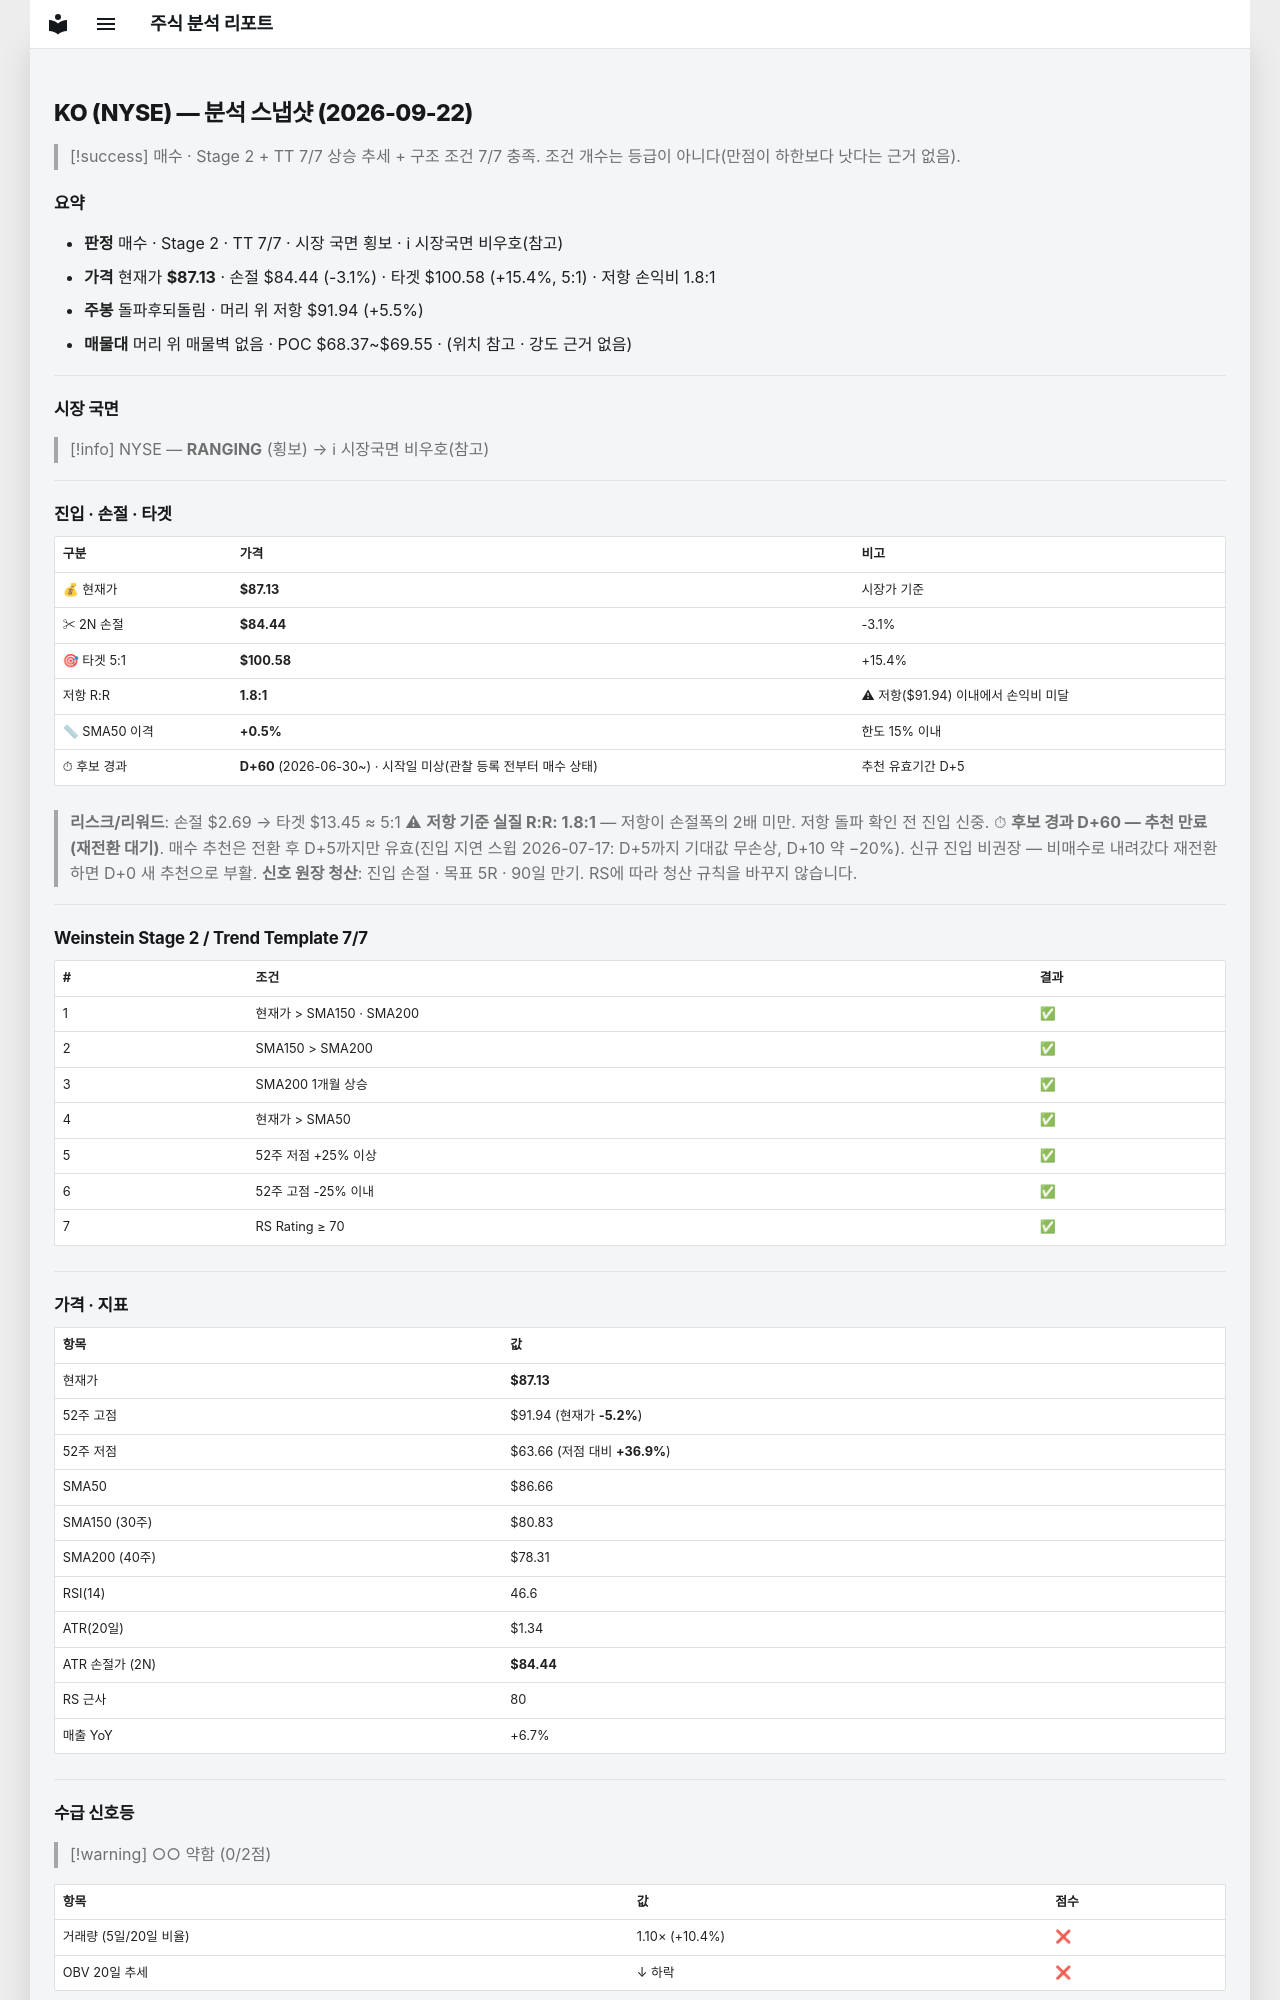

repository: soloandco/stock-reports · page: snapshots/KO-2026-09-22/index.html · generator: mkdocs

---
type: analysis-snapshot
title: KO 분석 스냅샷
ticker: KO
market: NYSE
created: 2026-09-22
updated: 2026-09-22
bar-date: 2026-09-21
verdict: 매수후보
real-rr: 1.79
sma50-gap-pct: 0.5
candidate-days: 60
candidate-since: 2026-06-30
candidate-start-unknown: true
weekly-position: 돌파후되돌림
weekly-overhead-price: 91.94
weekly-overhead-pct: 5.5
stage: 2
trend-template-score: 7
tt-max: 7
price: 87.12999725341797
stop-price: 84.44014603102177
market-regime: RANGING
supply-demand-score: 0/2
supply-demand-label: 약함
status: tracking
tags:
  - stock-agent
  - watchlist
  - KO
  - analysis
related:
  - "[[analysis-template]]"
---

# KO (NYSE) — 분석 스냅샷 (2026-09-22)

> [!success] 매수 · Stage 2 + TT 7/7
> 상승 추세 + 구조 조건 7/7 충족. 조건 개수는 등급이 아니다(만점이 하한보다 낫다는 근거 없음).

## 요약

- **판정** 매수 · Stage 2 · TT 7/7 · 시장 국면 횡보 · ℹ 시장국면 비우호(참고)
- **가격** 현재가 **$87.13** · 손절 $84.44 (-3.1%) · 타겟 $100.58 (+15.4%, 5:1) · 저항 손익비 1.8:1
- **주봉** 돌파후되돌림 · 머리 위 저항 $91.94 (+5.5%)
- **매물대** 머리 위 매물벽 없음 · POC $68.37~$69.55 · (위치 참고 · 강도 근거 없음)

---

## 시장 국면

> [!info] NYSE — **RANGING** (횡보) → ℹ 시장국면 비우호(참고)

---

## 진입 · 손절 · 타겟

| 구분 | 가격 | 비고 |
|------|------|------|
| 💰 현재가 | **$87.13** | 시장가 기준 |
| ✂ 2N 손절 | **$84.44** | -3.1% |
| 🎯 타겟 5:1 | **$100.58** | +15.4% |
| 저항 R:R | **1.8:1** | ⚠ 저항($91.94) 이내에서 손익비 미달 |
| 📏 SMA50 이격 | **+0.5%** | 한도 15% 이내 |
| ⏱ 후보 경과 | **D+60** (2026-06-30~) · 시작일 미상(관찰 등록 전부터 매수 상태) | 추천 유효기간 D+5 |

> **리스크/리워드**: 손절 $2.69 → 타겟 $13.45 ≈ 5:1
> ⚠ **저항 기준 실질 R:R: 1.8:1** — 저항이 손절폭의 2배 미만. 저항 돌파 확인 전 진입 신중.
> ⏱ **후보 경과 D+60 — 추천 만료(재전환 대기)**. 매수 추천은 전환 후 D+5까지만 유효(진입 지연 스윕 2026-07-17: D+5까지 기대값 무손상, D+10 약 −20%). 신규 진입 비권장 — 비매수로 내려갔다 재전환하면 D+0 새 추천으로 부활.
> **신호 원장 청산**: 진입 손절 · 목표 5R · 90일 만기. RS에 따라 청산 규칙을 바꾸지 않습니다.

---

## Weinstein Stage 2 / Trend Template 7/7

| # | 조건 | 결과 |
|---|------|------|
| 1 | 현재가 > SMA150 · SMA200 | ✅ |
| 2 | SMA150 > SMA200 | ✅ |
| 3 | SMA200 1개월 상승 | ✅ |
| 4 | 현재가 > SMA50 | ✅ |
| 5 | 52주 저점 +25% 이상 | ✅ |
| 6 | 52주 고점 -25% 이내 | ✅ |
| 7 | RS Rating ≥ 70 | ✅ |

---

## 가격 · 지표

| 항목 | 값 |
|------|---|
| 현재가 | **$87.13** |
| 52주 고점 | $91.94 (현재가 **-5.2%**) |
| 52주 저점 | $63.66 (저점 대비 **+36.9%**) |
| SMA50 | $86.66 |
| SMA150 (30주) | $80.83 |
| SMA200 (40주) | $78.31 |
| RSI(14) | 46.6 |
| ATR(20일) | $1.34 |
| ATR 손절가 (2N) | **$84.44** |
| RS 근사 | 80 |
| 매출 YoY | +6.7% |

---
## 수급 신호등

> [!warning] ○○ 약함 (0/2점)

| 항목 | 값 | 점수 |
|------|------|------|
| 거래량 (5일/20일 비율) | 1.10× (+10.4%) | ❌ |
| OBV 20일 추세 | ↓ 하락 | ❌ |

> **판독법**: 거래량이 20일 평균보다 20% 이상 많고 OBV(온밸런스볼륨)가 상승 중이면 매집 수급이 강한 것으로 판단합니다.

---
